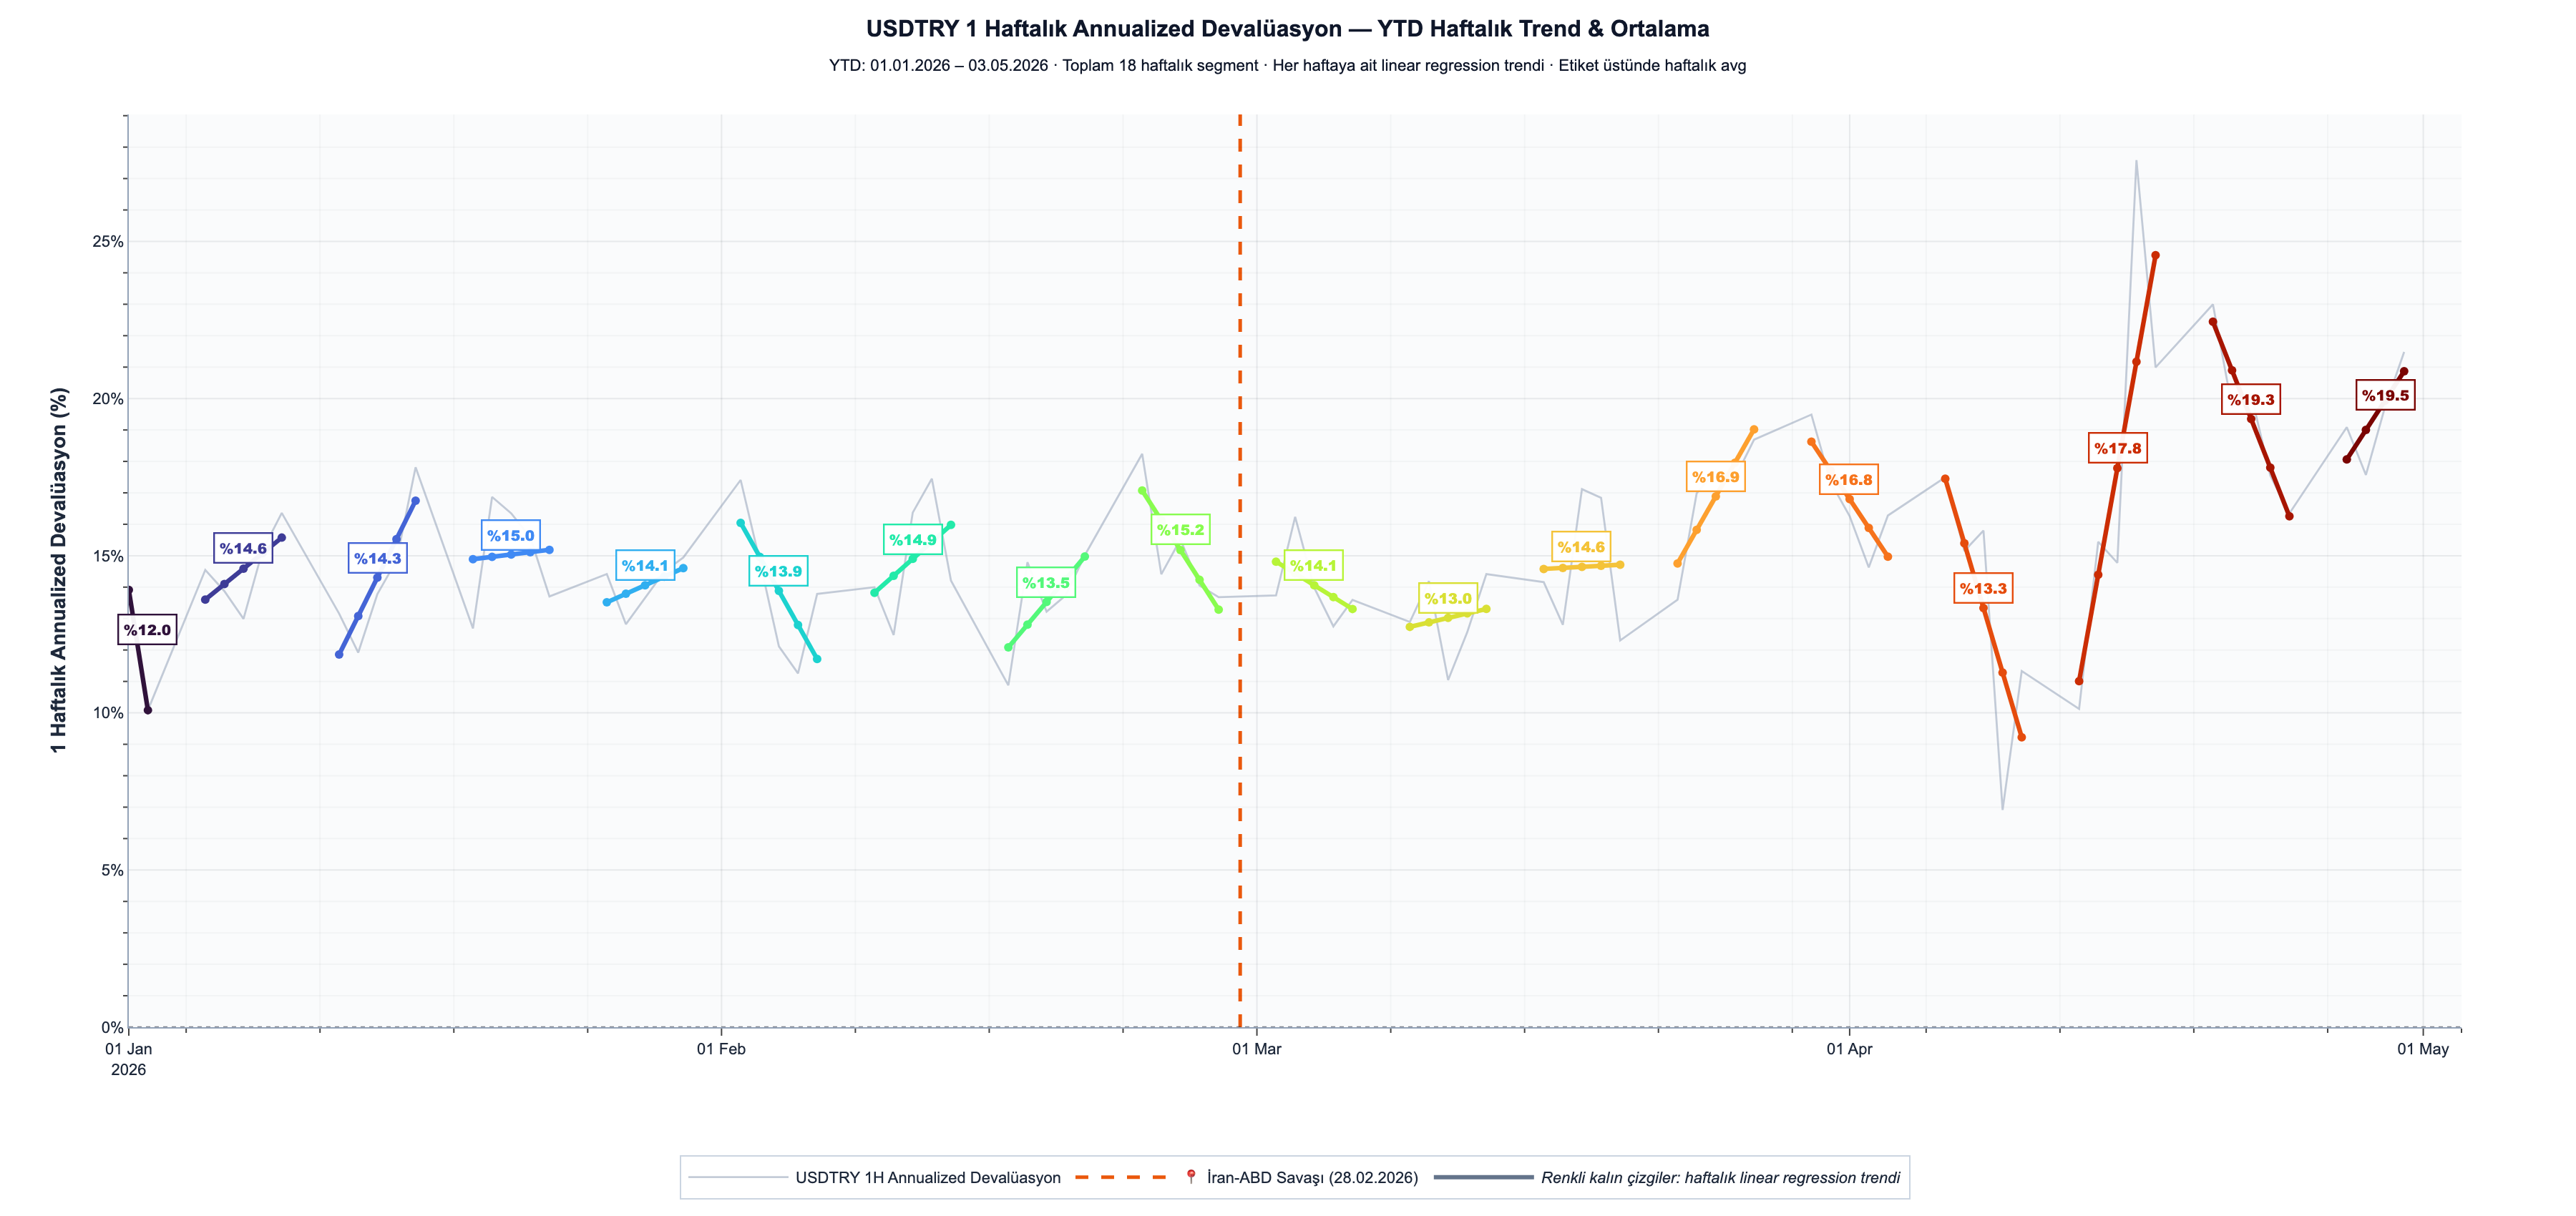

Recreate this plot in Python.
import requests
import pandas as pd
import numpy as np
from urllib.parse import urlencode
from datetime import date
import plotly.graph_objects as go
import plotly.colors as pc

# --- Tarih parametreleri (otomatik: bugün) ---
today = date.today()
display_end = pd.Timestamp(today)
fetch_end = today.strftime("%d-%m-%Y")
display_start = pd.Timestamp(today.replace(month=1, day=1))  # YTD başlangıç
fetch_start = (display_start - pd.Timedelta(days=60)).strftime("%d-%m-%Y")  # deval hesabı için buffer

EVDS_KEY = "5ILfFTTp8n"
EVDS_BASE = "https://evds3.tcmb.gov.tr/igmevdsms-dis"


def fetch_evds(series_code: str, start: str, end: str) -> pd.Series:
    params = {"series": series_code, "startDate": start, "endDate": end, "type": "json"}
    url = f"{EVDS_BASE}/{urlencode(params)}"
    r = requests.get(url, headers={"key": EVDS_KEY}, timeout=30)
    r.raise_for_status()
    items = r.json().get("items", [])
    df = pd.DataFrame(items)
    df["Tarih"] = pd.to_datetime(df["Tarih"].astype(str), format="%d-%m-%Y")
    col = series_code.replace(".", "_")
    df[col] = pd.to_numeric(df[col], errors="coerce")
    df = df.dropna(subset=[col]).sort_values("Tarih")
    return df.set_index("Tarih")[col].rename(series_code)


print(f"Veri aralığı: {fetch_start} – {fetch_end} (bugün: {today})")
print("EVDS'den USD/TRY cekiliyor...")
usdtry = fetch_evds("TP.DK.USD.A.YTL", fetch_start, fetch_end)
print(f"  {len(usdtry)} kayit, {usdtry.index[0].date()} - {usdtry.index[-1].date()}")

usdtry_full = usdtry.asfreq("D").interpolate(method="time")
business = usdtry_full[usdtry_full.index.dayofweek < 5]

w_d = 5
deval_1w = ((business / business.shift(w_d)) ** (252 / w_d) - 1) * 100

d1w = deval_1w[(deval_1w.index >= display_start) & (deval_1w.index <= display_end)].dropna()

iran_war = pd.Timestamp("2026-02-28")

fig = go.Figure()

fig.add_trace(go.Scatter(
    x=d1w.index, y=d1w.values,
    name="USDTRY 1H Annualized Devalüasyon",
    line=dict(color="#94a3b8", width=1.4),
    opacity=0.55,
    hovertemplate="<b>%{x|%d %b %Y}</b><br>1H Ann.: %{y:.2f}%<extra></extra>",
))

weekly_groups = d1w.groupby(pd.Grouper(freq="W-SUN"))
n_weeks = sum(1 for _, g in weekly_groups if len(g) >= 2)

palette = pc.sample_colorscale("turbo", [i / max(n_weeks - 1, 1) for i in range(n_weeks)])

weekly_summary = []
ci = 0
for week_end, week_data in weekly_groups:
    if len(week_data) < 2:
        continue
    avg = week_data.mean()
    x_days = (week_data.index - week_data.index[0]).days.values.astype(float)
    if x_days.std() == 0:
        continue
    slope, intercept = np.polyfit(x_days, week_data.values, 1)
    trend = slope * x_days + intercept

    week_start = week_data.index[0]
    week_label = f"{week_start.strftime('%d %b %y')}"
    color = palette[ci]
    ci += 1
    weekly_summary.append((week_label, avg, slope * 7, color, week_start))

    fig.add_trace(go.Scatter(
        x=week_data.index, y=trend,
        name=f"<b>{week_label}</b>  ·  avg %{avg:.1f}  ·  {slope*7:+.2f}%/hf",
        line=dict(color=color, width=3.2),
        showlegend=False,
        hovertemplate=(f"<b>Hafta: {week_label}</b><br>"
                       f"Trend: %{{y:.2f}}<br>"
                       f"Haftalık avg: %{avg:.2f}<br>"
                       f"Eğim: {slope*7:+.2f}%/hf<extra></extra>"),
    ))

    mid_idx = len(week_data) // 2
    if mid_idx < len(week_data):
        mid_date = week_data.index[mid_idx]
        fig.add_annotation(
            x=mid_date, y=avg,
            text=f"<b>%{avg:.1f}</b>",
            showarrow=False,
            bgcolor="rgba(255,255,255,0.95)",
            bordercolor=color, borderwidth=1.2, borderpad=3,
            font=dict(size=10, color=color, family="Arial Black"),
            yshift=14,
        )

ts_ir = iran_war.value // 10**6
fig.add_shape(type="line", xref="x", yref="paper",
              x0=ts_ir, x1=ts_ir, y0=0, y1=1,
              line=dict(color="#ea580c", width=2.5, dash="dash"),
              layer="below")
fig.add_trace(go.Scatter(
    x=[None], y=[None],
    name="📍 İran-ABD Savaşı (28.02.2026)",
    line=dict(color="#ea580c", width=2.5, dash="dash"),
    mode="lines",
))
fig.add_trace(go.Scatter(
    x=[None], y=[None],
    name="<i>Renkli kalın çizgiler: haftalık linear regression trendi</i>",
    line=dict(color="#64748b", width=3),
    mode="lines",
))

fig.add_hline(y=0, line=dict(color="rgba(15,23,42,0.5)", width=1.2, dash="dot"))

fig.update_xaxes(
    showgrid=True, gridcolor="rgba(15,23,42,0.08)",
    minor=dict(showgrid=True, gridcolor="rgba(15,23,42,0.03)",
               ticks="outside", ticklen=3, dtick=86400000 * 7),
    tickformat="%d %b\n%Y",
    dtick="M1",
    tickfont=dict(size=11, color="#1e293b"),
    range=[display_start.to_pydatetime(), display_end.to_pydatetime()],
    ticks="outside", ticklen=5,
    showline=True, linecolor="#94a3b8",
)

fig.update_yaxes(
    title_text="<b>1 Haftalık Annualized Devalüasyon (%)</b>",
    showgrid=True, gridcolor="rgba(15,23,42,0.08)",
    minor=dict(showgrid=True, gridcolor="rgba(15,23,42,0.03)",
               ticks="outside", ticklen=3),
    autorange=True,
    rangemode="tozero",
    zeroline=True, zerolinecolor="rgba(15,23,42,0.50)", zerolinewidth=1.2,
    tickfont=dict(size=11, color="#1e293b"),
    title_font=dict(color="#1e293b"),
    showline=True, linecolor="#94a3b8",
    ticksuffix="%",
)

fig.update_layout(
    title=dict(
        text="<b>USDTRY 1 Haftalık Annualized Devalüasyon — YTD Haftalık Trend & Ortalama</b>"
             f"<br><sub>YTD: {display_start.strftime('%d.%m.%Y')} – {display_end.strftime('%d.%m.%Y')} · "
             f"Toplam {len(weekly_summary)} haftalık segment · "
             "Her haftaya ait linear regression trendi · Etiket üstünde haftalık avg</sub>",
        font=dict(size=16, color="#0f172a"),
        x=0.5, xanchor="center", y=0.97,
    ),
    paper_bgcolor="#ffffff",
    plot_bgcolor="#fafbfc",
    font=dict(color="#1e293b", family="Arial"),
    hovermode="closest",
    legend=dict(
        orientation="h",
        yanchor="top", y=-0.14,
        xanchor="center", x=0.5,
        bgcolor="rgba(255,255,255,0.98)",
        bordercolor="#cbd5e1", borderwidth=1,
        font=dict(size=11, color="#1e293b"),
        itemwidth=70,
    ),
    margin=dict(l=90, r=80, t=80, b=110),
    height=750,
    autosize=True,
)

print("\nHaftalık özet:")
print(f"{'Hafta Başlangıç':<18}{'Avg (%)':>12}{'Eğim (%/hf)':>16}")
print("-" * 46)
for label, avg, slope_w, _, _ in weekly_summary:
    print(f"{label:<18}{avg:>12.2f}{slope_w:>16.2f}")

print(f"\nToplam {len(weekly_summary)} haftalık segment")

output_png = "/Users/tunatanozmen/Documents/aktif projeler/USDTRYDeval/usdtry_weekly_trends.png"
fig.write_image(output_png, width=1800, height=850, scale=2)
print(f"\nPNG kaydedildi: {output_png}")

output_html = "/Users/tunatanozmen/Documents/aktif projeler/USDTRYDeval/usdtry_weekly_trends.html"
fig.write_html(output_html, include_plotlyjs="cdn",
               config={"responsive": True, "displaylogo": False})
print(f"HTML kaydedildi: {output_html}")
